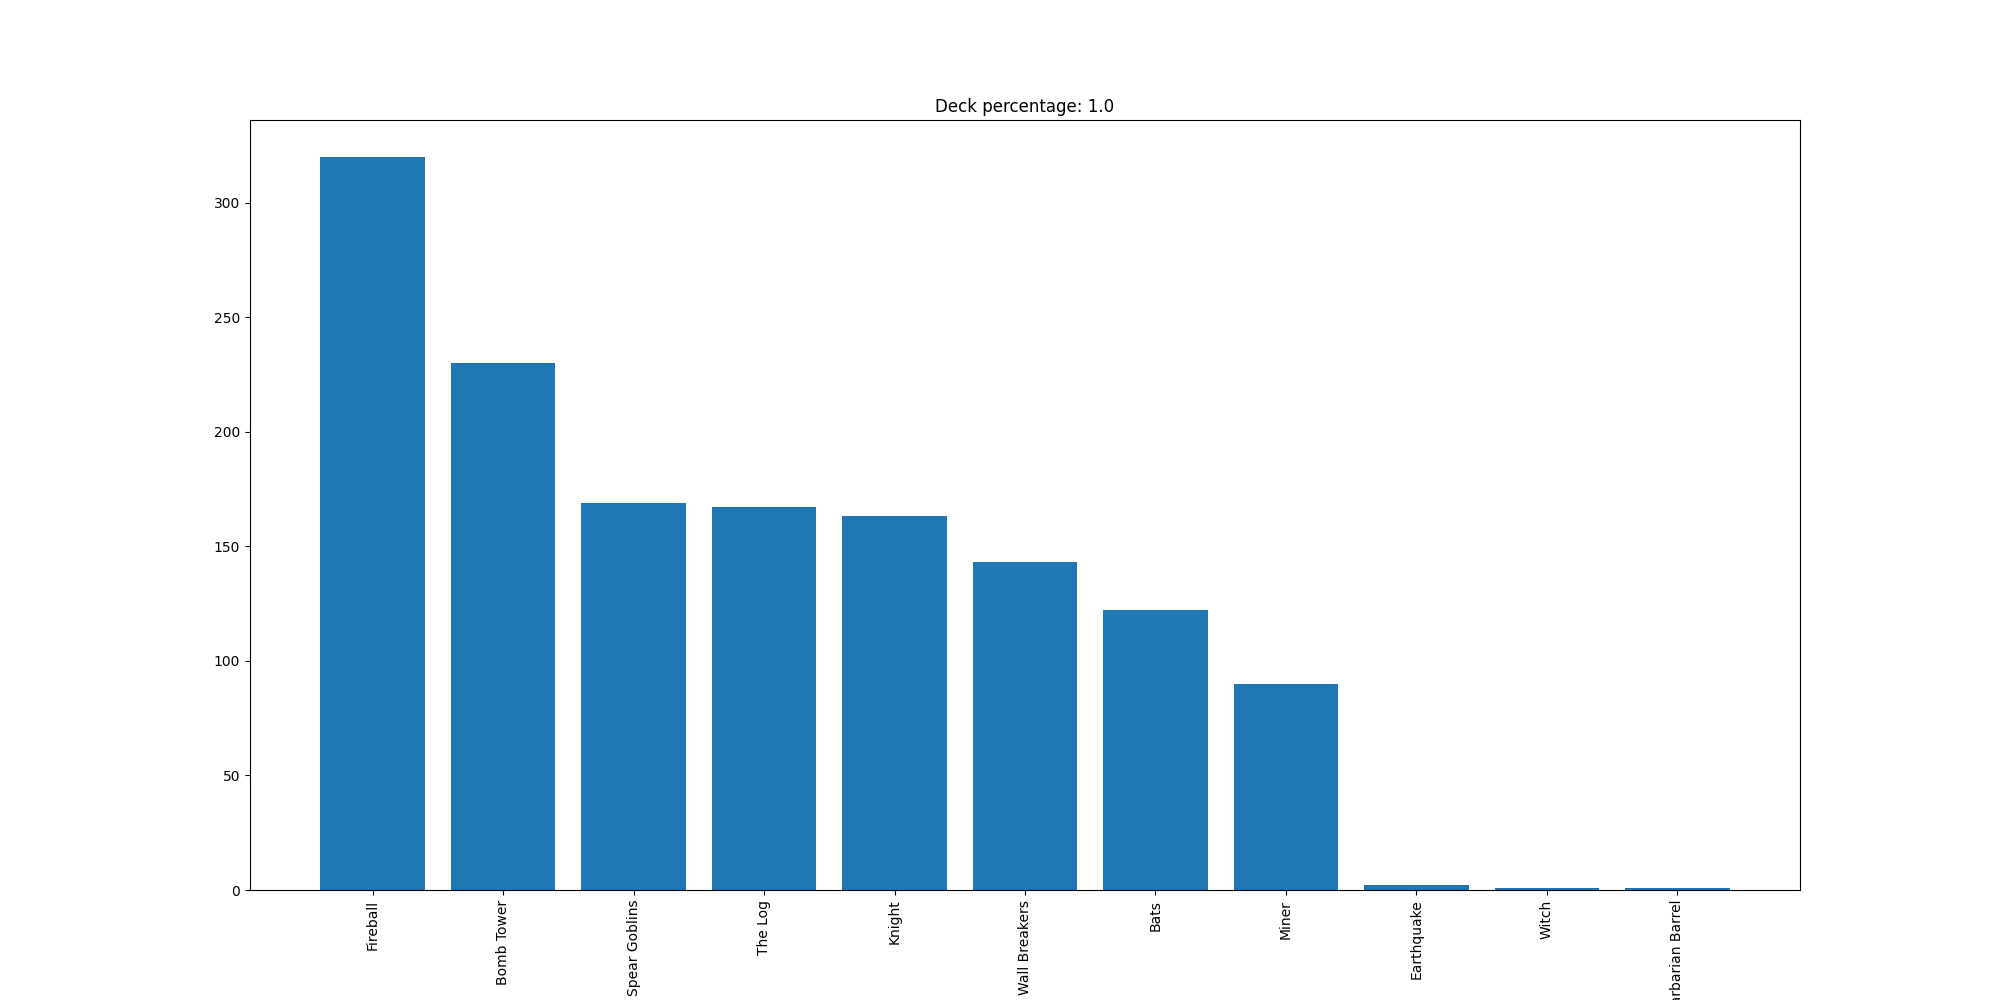

Source data for this figure (header and first rows):
Fireball, 320
Bomb Tower, 230
Spear Goblins, 169
The Log, 167
Knight, 163
Wall Breakers, 143
Bats, 122
Miner, 90
Earthquake, 2
Witch, 1
Barbarian Barrel, 1
